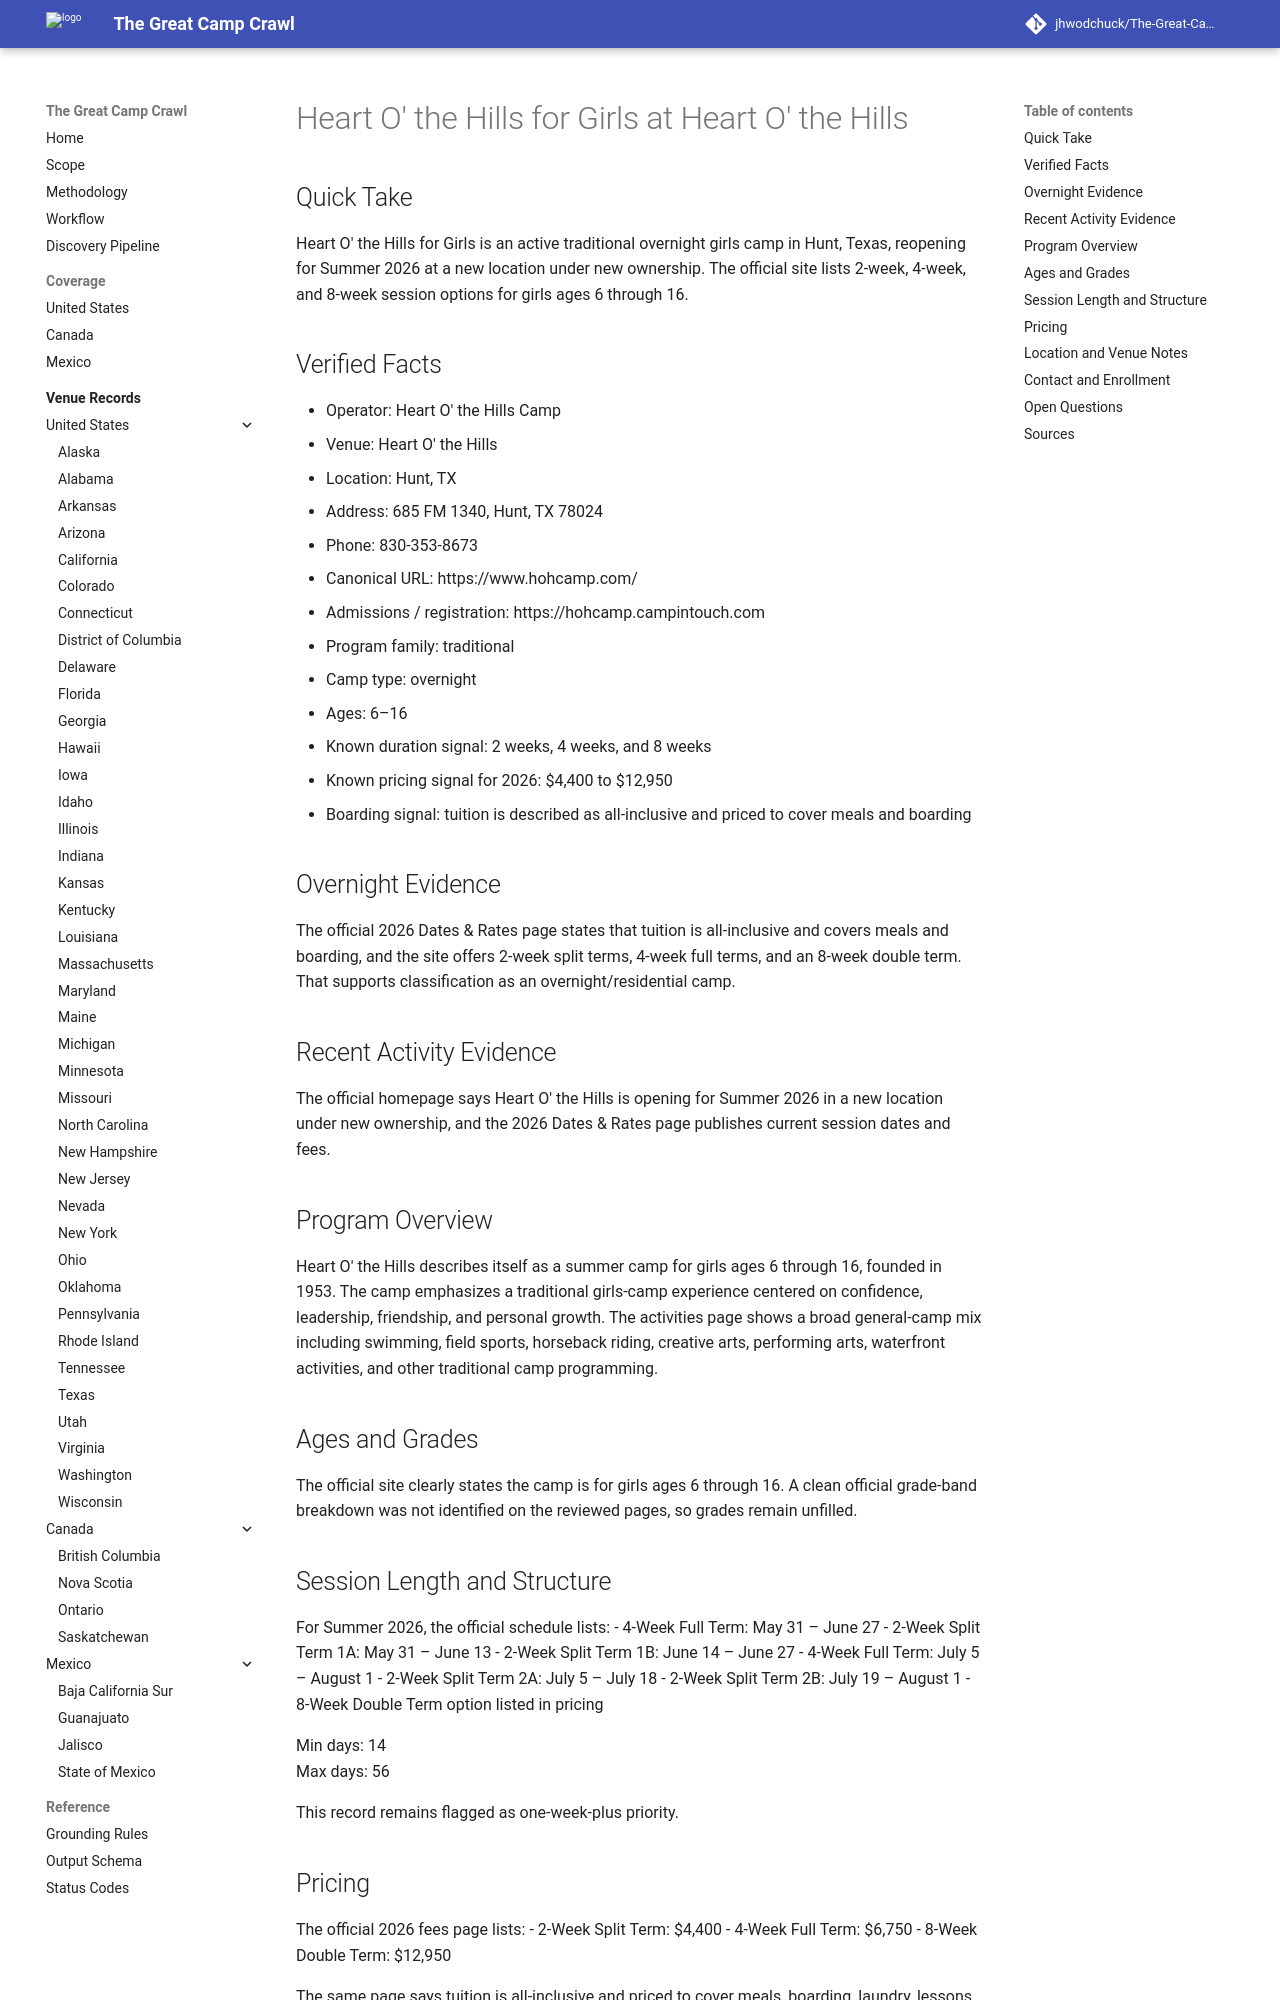

repository: jhwodchuck/The-Great-Camp-Crawl · page: camps/us/tx/heart-o-the-hills-for-girls--us-tx-hunt-heart-o-the-hills--cand-us-tx-hunt-heart-o-the-hills-for-girls-heart-o-the-hills/index.html · generator: mkdocs

---
record_id: us-tx-hunt-heart-o-the-hills-for-girls-heart-o-the-hills
camp_id: heart-o-the-hills-for-girls
venue_id: us-tx-hunt-heart-o-the-hills
name: Heart O' the Hills for Girls
display_name: Heart O' the Hills for Girls at Heart O' the Hills
country: US
country_name: United States
region: TX
region_name: Texas
city: Hunt
venue_name: Heart O' the Hills
program_family:
- traditional
camp_types:
- overnight
priority_flags:
  college_precollege: false
  one_week_plus: true
languages_found:
- en
source_language_primary: en
activity_status: active_recent
activity_evidence_window_months: 24
duration:
  min_days: 14
  max_days: 56
pricing:
  currency: USD
  amount_min: 4400
  amount_max: 12950
  boarding_included: true
ages:
  min: 6
  max: 16
grades:
  min: null
  max: null
operator:
  name: Heart O' the Hills Camp
  type: camp-operator
website:
  canonical_url: https://www.hohcamp.com/
  admissions_url: https://hohcamp.campintouch.com
  session_dates_url: https://www.hohcamp.com/schedule
  pricing_url: https://www.hohcamp.com/schedule
contact:
  email: null
  phone: 830-353-8673
location:
  address: 685 FM 1340
  postal_code: '78024'
  latitude: null
  longitude: null
verification:
  overnight_confirmed: true
  active_past_2_years_confirmed: true
  confidence: high
  last_verified: '2026-04-17'
evidence:
  overnight_source_url: https://www.hohcamp.com/schedule
  recent_activity_source_url: https://www.hohcamp.com/
  duration_source_url: https://www.hohcamp.com/schedule
  pricing_source_url: https://www.hohcamp.com/schedule
tags:
- us
- tx
- hunt
- traditional
- overnight
- girls
- two-week
- four-week
- eight-week
- guadalupe-river
draft_status: draft
---

# Heart O' the Hills for Girls at Heart O' the Hills

## Quick Take
Heart O' the Hills for Girls is an active traditional overnight girls camp in Hunt, Texas, reopening for Summer 2026 at a new location under new ownership. The official site lists 2-week, 4-week, and 8-week session options for girls ages 6 through 16.

## Verified Facts
- Operator: Heart O' the Hills Camp
- Venue: Heart O' the Hills
- Location: Hunt, TX
- Address: 685 FM 1340, Hunt, TX 78024
- Phone: 830-353-8673
- Canonical URL: https://www.hohcamp.com/
- Admissions / registration: https://hohcamp.campintouch.com
- Program family: traditional
- Camp type: overnight
- Ages: 6–16
- Known duration signal: 2 weeks, 4 weeks, and 8 weeks
- Known pricing signal for 2026: $4,400 to $12,950
- Boarding signal: tuition is described as all-inclusive and priced to cover meals and boarding

## Overnight Evidence
The official 2026 Dates & Rates page states that tuition is all-inclusive and covers meals and boarding, and the site offers 2-week split terms, 4-week full terms, and an 8-week double term. That supports classification as an overnight/residential camp.

## Recent Activity Evidence
The official homepage says Heart O' the Hills is opening for Summer 2026 in a new location under new ownership, and the 2026 Dates & Rates page publishes current session dates and fees.

## Program Overview
Heart O' the Hills describes itself as a summer camp for girls ages 6 through 16, founded in 1953. The camp emphasizes a traditional girls-camp experience centered on confidence, leadership, friendship, and personal growth. The activities page shows a broad general-camp mix including swimming, field sports, horseback riding, creative arts, performing arts, waterfront activities, and other traditional camp programming.

## Ages and Grades
The official site clearly states the camp is for girls ages 6 through 16. A clean official grade-band breakdown was not identified on the reviewed pages, so grades remain unfilled.
